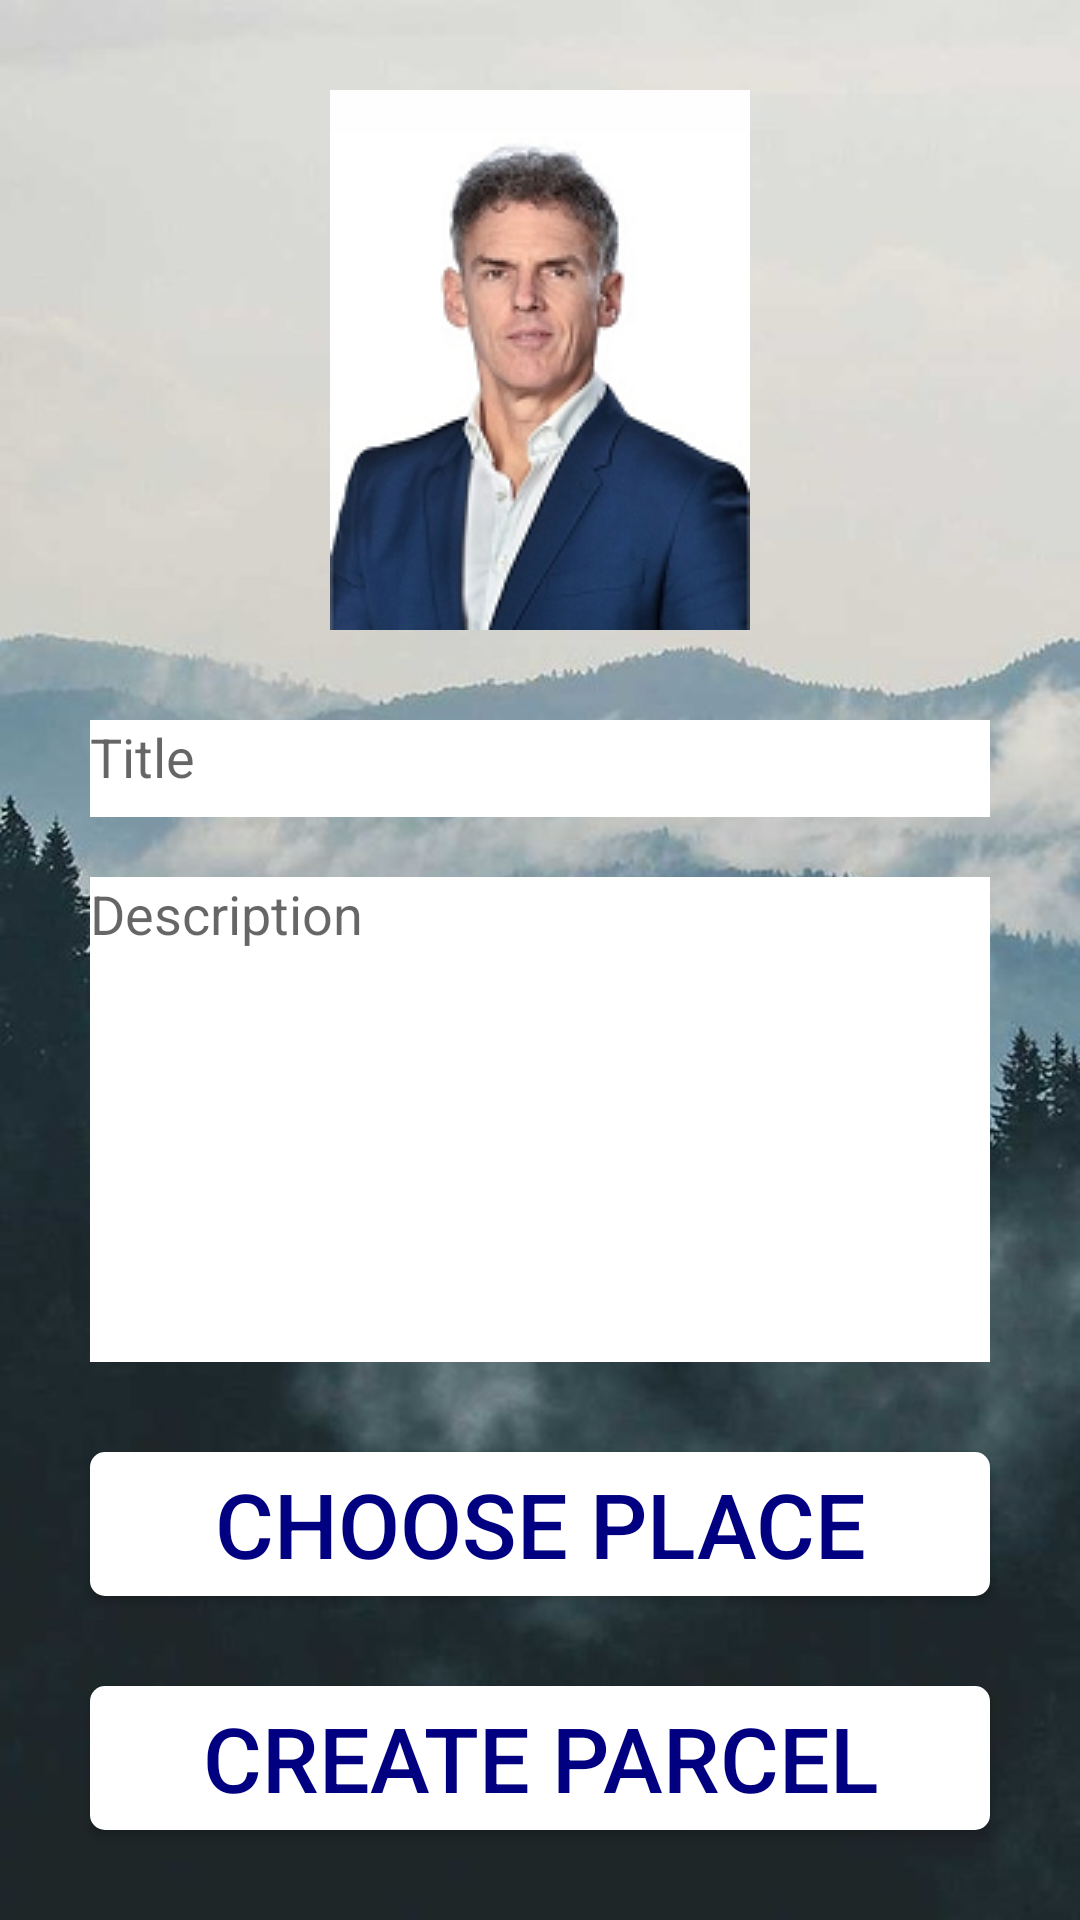

Layout XML and referenced resources for this Android screen:
<!-- AndroidManifest.xml: application theme AppTheme -->
<!-- res/layout/activity_add_depart.xml -->
<?xml version="1.0" encoding="utf-8"?>
<androidx.constraintlayout.widget.ConstraintLayout xmlns:android="http://schemas.android.com/apk/res/android"
    xmlns:app="http://schemas.android.com/apk/res-auto"
    xmlns:tools="http://schemas.android.com/tools"
    android:layout_width="match_parent"
    android:layout_height="match_parent"
    tools:context=".AddDepartActivity"
    android:background="@drawable/nature_wallpaperv2">
    <ImageView
        android:id="@+id/DepImage"
        android:src="@drawable/person_new"
        android:layout_width="180dp"
        android:layout_height="180dp"
        app:layout_constraintTop_toTopOf="parent"
        android:layout_marginTop="30dp"
        app:layout_constraintStart_toStartOf="parent"
        app:layout_constraintEnd_toEndOf="parent"
        android:onClick="onParcelImgClick">
    </ImageView>
    <LinearLayout
        android:layout_width="match_parent"
        android:layout_height="0dp"
        android:orientation="vertical"
        app:layout_constraintTop_toBottomOf="@+id/DepImage"
        app:layout_constraintBottom_toTopOf="@+id/ChangePlace"
        app:layout_constraintStart_toStartOf="parent"
        app:layout_constraintEnd_toEndOf="parent"
        android:layout_marginTop="30dp"
        android:layout_marginBottom="30dp"
        android:layout_marginStart="30dp"
        android:layout_marginEnd="30dp">
        <EditText
            android:gravity="top"
            android:id="@+id/DepartTitle"
            android:layout_width="match_parent"
            android:layout_height="0dp"
            android:layout_weight="1"
            android:hint="@string/textTitle"
            android:background="#fff">
        </EditText>
        <EditText
            android:gravity="top"
            android:id="@+id/DepartDesc"
            android:layout_width="match_parent"
            android:layout_height="0dp"
            android:layout_marginTop="20dp"
            android:layout_weight="5"
            android:hint="@string/textDescription"
            android:background="#fff">
        </EditText>
    </LinearLayout>
    <Button
        android:id="@+id/ChangePlace"
        app:layout_constraintBottom_toTopOf="@+id/CreateDepBtn"
        app:layout_constraintStart_toStartOf="parent"
        app:layout_constraintEnd_toEndOf="parent"
        style="@style/CreateParcelBtn"
        android:background="@drawable/button_background"
        android:text="@string/ChoosePlace"
        android:textSize="30sp"
        android:textColor="@color/BtnColor"
        android:onClick="onPlaceChange">
    </Button>
    <Button
        android:id="@+id/CreateDepBtn"
        app:layout_constraintBottom_toBottomOf="parent"
        app:layout_constraintStart_toStartOf="parent"
        app:layout_constraintEnd_toEndOf="parent"
        style="@style/CreateParcelBtn"
        android:background="@drawable/button_background"
        android:text="@string/CreateParcel"
        android:textSize="30sp"
        android:textColor="@color/BtnColor"
        android:onClick="onDepartSave">
    </Button>
</androidx.constraintlayout.widget.ConstraintLayout>
<!-- resources referenced by this layout -->
<resources>
  <color name="BtnColor">#000080</color>
  <!-- drawable button_background (drawable) -->
  <?xml version="1.0" encoding="utf-8"?>
  <ripple xmlns:android="http://schemas.android.com/apk/res/android"
      android:color="#3333ff">
      <item>
          <shape android:shape="rectangle">
              <solid android:color="@color/BtnBackGround"/>
              <corners android:radius="5dp"/>
          </shape>
      </item>
  </ripple>
  <!-- drawable nature_wallpaperv2: png bitmap (drawable, 51737 bytes) -->
  <!-- drawable person_new: png bitmap (drawable, 41104 bytes) -->
  <string name="ChoosePlace">Choose Place</string>
  <string name="CreateParcel">Create parcel</string>
  <string name="textDescription">Description</string>
  <string name="textTitle">Title</string>
  <style name="CreateParcelBtn">
          <item name="android:layout_width">match_parent</item>
          <item name="android:layout_height">wrap_content</item>
          <item name="android:layout_marginBottom">30dp</item>
          <item name="android:layout_marginStart">30dp</item>
          <item name="android:layout_marginEnd">30dp</item>
      </style>
  <style name="AppTheme" parent="Theme.AppCompat.Light.DarkActionBar">
          
          <item name="colorPrimary">@color/colorPrimary</item>
          <item name="colorPrimaryDark">@color/colorPrimaryDark</item>
          <item name="colorAccent">@color/colorAccent</item>
          <item name="windowNoTitle">true</item>
      </style>
  <color name="BtnBackGround">#FFF</color>
  <color name="colorPrimary">#6200EE</color>
  <color name="colorPrimaryDark">#3700B3</color>
  <color name="colorAccent">#03DAC5</color>
</resources>
